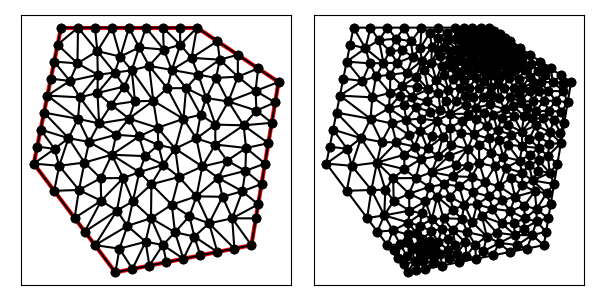

Data behind this chart, as committed beside it:
1.100000000000000000e+01, 1.300000000000000000e+01, 6.000000000000000000e+00, 1.300000000000000000e+01, 5.000000000000000000e+00, 8.000000000000000000e+00, 8.000000000000000000e+00, 4.000000000000000000e+00, 1.300000000000000000e+01, 5.000000000000000000e+00, 1.400000000000000000e+01, 1.100000000000000000e+01, 9.392719440451093860e+00, 1.030898030998955406e+01, 9.553367490350133551e+00, 9.317969348203583024e+00, 1.050290101965830303e+01, 9.644000940286147738e+00, 9.816329316819844664e+00, 9.756983532826428274e+00, 0.000000000000000000e+00, 1.738563304942579435e-01
1.100000000000000000e+01, 1.300000000000000000e+01, 6.000000000000000000e+00, 1.300000000000000000e+01, 5.000000000000000000e+00, 8.000000000000000000e+00, 8.000000000000000000e+00, 4.000000000000000000e+00, 1.300000000000000000e+01, 5.000000000000000000e+00, 1.400000000000000000e+01, 1.100000000000000000e+01, 1.170245923913043562e+01, 1.115103260869565105e+01, 1.133938052736274038e+01, 1.041139205194144779e+01, 1.215347402682086297e+01, 1.028432483242916184e+01, 1.173177126443801477e+01, 1.061558316435542082e+01, 0.000000000000000000e+00, 8.208423016563613783e-02
1.100000000000000000e+01, 1.300000000000000000e+01, 6.000000000000000000e+00, 1.300000000000000000e+01, 5.000000000000000000e+00, 8.000000000000000000e+00, 8.000000000000000000e+00, 4.000000000000000000e+00, 1.300000000000000000e+01, 5.000000000000000000e+00, 1.400000000000000000e+01, 1.100000000000000000e+01, 1.104690211654953735e+01, 1.126888557455289153e+01, 1.183935304707054748e+01, 1.182152957060582210e+01, 1.080000000000000071e+01, 1.188749999999999929e+01, 1.122875172120669696e+01, 1.165930504838623882e+01, 0.000000000000000000e+00, 5.618715650164662206e-02
1.100000000000000000e+01, 1.300000000000000000e+01, 6.000000000000000000e+00, 1.300000000000000000e+01, 5.000000000000000000e+00, 8.000000000000000000e+00, 8.000000000000000000e+00, 4.000000000000000000e+00, 1.300000000000000000e+01, 5.000000000000000000e+00, 1.400000000000000000e+01, 1.100000000000000000e+01, 8.496202671483544577e+00, 9.655123837376157425e+00, 9.553367490350133551e+00, 9.317969348203583024e+00, 9.392719440451093860e+00, 1.030898030998955406e+01, 9.147429867428257921e+00, 9.760691165189765428e+00, 0.000000000000000000e+00, 1.859145855905563749e-01
1.100000000000000000e+01, 1.300000000000000000e+01, 6.000000000000000000e+00, 1.300000000000000000e+01, 5.000000000000000000e+00, 8.000000000000000000e+00, 8.000000000000000000e+00, 4.000000000000000000e+00, 1.300000000000000000e+01, 5.000000000000000000e+00, 1.400000000000000000e+01, 1.100000000000000000e+01, 1.277966091759866529e+01, 7.734639847066889118e+00, 1.337500000000000000e+01, 7.250000000000000000e+00, 1.350000000000000000e+01, 8.000000000000000000e+00, 1.321822030586621999e+01, 7.661546615688962447e+00, 0.000000000000000000e+00, 1.743533436819125482e-01
1.100000000000000000e+01, 1.300000000000000000e+01, 6.000000000000000000e+00, 1.300000000000000000e+01, 5.000000000000000000e+00, 8.000000000000000000e+00, 8.000000000000000000e+00, 4.000000000000000000e+00, 1.300000000000000000e+01, 5.000000000000000000e+00, 1.400000000000000000e+01, 1.100000000000000000e+01, 1.350000000000000000e+01, 8.000000000000000000e+00, 1.362500000000000000e+01, 8.750000000000000000e+00, 1.280591595216601775e+01, 8.574329790140271967e+00, 1.331030531738867317e+01, 8.441443263380090656e+00, 0.000000000000000000e+00, 1.632169199267900772e-01
1.100000000000000000e+01, 1.300000000000000000e+01, 6.000000000000000000e+00, 1.300000000000000000e+01, 5.000000000000000000e+00, 8.000000000000000000e+00, 8.000000000000000000e+00, 4.000000000000000000e+00, 1.300000000000000000e+01, 5.000000000000000000e+00, 1.400000000000000000e+01, 1.100000000000000000e+01, 1.175000000000000000e+01, 1.250000000000000000e+01, 1.100000000000000000e+01, 1.300000000000000000e+01, 1.080000000000000071e+01, 1.188749999999999929e+01, 1.118333333333333179e+01, 1.246250000000000036e+01, 1.000000000000000000e+00, 2.822428133975121364e-02
1.100000000000000000e+01, 1.300000000000000000e+01, 6.000000000000000000e+00, 1.300000000000000000e+01, 5.000000000000000000e+00, 8.000000000000000000e+00, 8.000000000000000000e+00, 4.000000000000000000e+00, 1.300000000000000000e+01, 5.000000000000000000e+00, 1.400000000000000000e+01, 1.100000000000000000e+01, 1.038715436300123685e+01, 1.236721346451732551e+01, 9.750000000000000000e+00, 1.300000000000000000e+01, 9.778493731867689220e+00, 1.219372351052504833e+01, 9.971882698289642022e+00, 1.252031232501412461e+01, 1.000000000000000000e+00, 4.481094302663864853e-02
1.100000000000000000e+01, 1.300000000000000000e+01, 6.000000000000000000e+00, 1.300000000000000000e+01, 5.000000000000000000e+00, 8.000000000000000000e+00, 8.000000000000000000e+00, 4.000000000000000000e+00, 1.300000000000000000e+01, 5.000000000000000000e+00, 1.400000000000000000e+01, 1.100000000000000000e+01, 1.315438814180535410e+01, 1.067094407090267794e+01, 1.325000000000000000e+01, 1.150000000000000000e+01, 1.250549377201724255e+01, 1.119574065802586560e+01, 1.296996063794086673e+01, 1.112222824297618295e+01, 0.000000000000000000e+00, 8.700658695062904457e-02
1.100000000000000000e+01, 1.300000000000000000e+01, 6.000000000000000000e+00, 1.300000000000000000e+01, 5.000000000000000000e+00, 8.000000000000000000e+00, 8.000000000000000000e+00, 4.000000000000000000e+00, 1.300000000000000000e+01, 5.000000000000000000e+00, 1.400000000000000000e+01, 1.100000000000000000e+01, 1.175000000000000000e+01, 1.250000000000000000e+01, 1.183935304707054748e+01, 1.182152957060582210e+01, 1.250000000000000000e+01, 1.200000000000000000e+01, 1.202978434902351523e+01, 1.210717652353527285e+01, 0.000000000000000000e+00, 2.822428133975121364e-02
1.100000000000000000e+01, 1.300000000000000000e+01, 6.000000000000000000e+00, 1.300000000000000000e+01, 5.000000000000000000e+00, 8.000000000000000000e+00, 8.000000000000000000e+00, 4.000000000000000000e+00, 1.300000000000000000e+01, 5.000000000000000000e+00, 1.400000000000000000e+01, 1.100000000000000000e+01, 1.007535541210377694e+01, 1.144354565625100761e+01, 1.104690211654953735e+01, 1.126888557455289153e+01, 1.080000000000000071e+01, 1.188749999999999929e+01, 1.064075250955110441e+01, 1.153331041026796733e+01, 0.000000000000000000e+00, 5.618715650164662206e-02
1.100000000000000000e+01, 1.300000000000000000e+01, 6.000000000000000000e+00, 1.300000000000000000e+01, 5.000000000000000000e+00, 8.000000000000000000e+00, 8.000000000000000000e+00, 4.000000000000000000e+00, 1.300000000000000000e+01, 5.000000000000000000e+00, 1.400000000000000000e+01, 1.100000000000000000e+01, 9.323719314047950846e+00, 7.239987931195781101e+00, 9.309777355270835386e+00, 5.991830183904929719e+00, 1.007363127621207433e+01, 6.490526364272456661e+00, 9.569042648510288629e+00, 6.574114826457723382e+00, 0.000000000000000000e+00, 2.108463673752982714e-01
1.100000000000000000e+01, 1.300000000000000000e+01, 6.000000000000000000e+00, 1.300000000000000000e+01, 5.000000000000000000e+00, 8.000000000000000000e+00, 8.000000000000000000e+00, 4.000000000000000000e+00, 1.300000000000000000e+01, 5.000000000000000000e+00, 1.400000000000000000e+01, 1.100000000000000000e+01, 1.104690211654953735e+01, 1.126888557455289153e+01, 1.007535541210377694e+01, 1.144354565625100761e+01, 1.059999999999999964e+01, 1.077500000000000036e+01, 1.057408584288443798e+01, 1.116247707693463376e+01, 0.000000000000000000e+00, 7.631572520146308325e-02
1.100000000000000000e+01, 1.300000000000000000e+01, 6.000000000000000000e+00, 1.300000000000000000e+01, 5.000000000000000000e+00, 8.000000000000000000e+00, 8.000000000000000000e+00, 4.000000000000000000e+00, 1.300000000000000000e+01, 5.000000000000000000e+00, 1.400000000000000000e+01, 1.100000000000000000e+01, 1.167286713464362258e+01, 9.433669953322494806e+00, 1.133938052736274038e+01, 1.041139205194144779e+01, 1.113404783705782997e+01, 9.795621361286270812e+00, 1.138209849968806431e+01, 9.880227788850071136e+00, 0.000000000000000000e+00, 1.068211014811455695e-01
1.100000000000000000e+01, 1.300000000000000000e+01, 6.000000000000000000e+00, 1.300000000000000000e+01, 5.000000000000000000e+00, 8.000000000000000000e+00, 8.000000000000000000e+00, 4.000000000000000000e+00, 1.300000000000000000e+01, 5.000000000000000000e+00, 1.400000000000000000e+01, 1.100000000000000000e+01, 9.778493731867689220e+00, 1.219372351052504833e+01, 9.125000000000000000e+00, 1.300000000000000000e+01, 8.873619951485641977e+00, 1.227197046104146239e+01, 9.259037894451111583e+00, 1.248856465718883690e+01, 1.000000000000000000e+00, 8.562745865421682312e-02
1.100000000000000000e+01, 1.300000000000000000e+01, 6.000000000000000000e+00, 1.300000000000000000e+01, 5.000000000000000000e+00, 8.000000000000000000e+00, 8.000000000000000000e+00, 4.000000000000000000e+00, 1.300000000000000000e+01, 5.000000000000000000e+00, 1.400000000000000000e+01, 1.100000000000000000e+01, 1.183935304707054748e+01, 1.182152957060582210e+01, 1.250549377201724255e+01, 1.119574065802586560e+01, 1.250000000000000000e+01, 1.200000000000000000e+01, 1.228161560636259786e+01, 1.167242340954389590e+01, 0.000000000000000000e+00, 5.866244997244269427e-02
1.100000000000000000e+01, 1.300000000000000000e+01, 6.000000000000000000e+00, 1.300000000000000000e+01, 5.000000000000000000e+00, 8.000000000000000000e+00, 8.000000000000000000e+00, 4.000000000000000000e+00, 1.300000000000000000e+01, 5.000000000000000000e+00, 1.400000000000000000e+01, 1.100000000000000000e+01, 1.080000000000000071e+01, 1.188749999999999929e+01, 1.183935304707054748e+01, 1.182152957060582210e+01, 1.175000000000000000e+01, 1.250000000000000000e+01, 1.146311768235685058e+01, 1.206967652353527320e+01, 0.000000000000000000e+00, 2.822428133975121364e-02
1.100000000000000000e+01, 1.300000000000000000e+01, 6.000000000000000000e+00, 1.300000000000000000e+01, 5.000000000000000000e+00, 8.000000000000000000e+00, 8.000000000000000000e+00, 4.000000000000000000e+00, 1.300000000000000000e+01, 5.000000000000000000e+00, 1.400000000000000000e+01, 1.100000000000000000e+01, 1.250549377201724255e+01, 1.119574065802586560e+01, 1.183935304707054748e+01, 1.182152957060582210e+01, 1.170245923913043562e+01, 1.115103260869565105e+01, 1.201576868607274129e+01, 1.138943427910911232e+01, 0.000000000000000000e+00, 5.866244997244269427e-02
1.100000000000000000e+01, 1.300000000000000000e+01, 6.000000000000000000e+00, 1.300000000000000000e+01, 5.000000000000000000e+00, 8.000000000000000000e+00, 8.000000000000000000e+00, 4.000000000000000000e+00, 1.300000000000000000e+01, 5.000000000000000000e+00, 1.400000000000000000e+01, 1.100000000000000000e+01, 7.400874584445000792e+00, 9.477565436947090305e+00, 8.496202671483544577e+00, 9.655123837376157425e+00, 7.851927325729961105e+00, 1.016232360862620077e+01, 7.916334860552836084e+00, 9.765004294316483424e+00, 0.000000000000000000e+00, 1.855525722925639720e-01
1.100000000000000000e+01, 1.300000000000000000e+01, 6.000000000000000000e+00, 1.300000000000000000e+01, 5.000000000000000000e+00, 8.000000000000000000e+00, 8.000000000000000000e+00, 4.000000000000000000e+00, 1.300000000000000000e+01, 5.000000000000000000e+00, 1.400000000000000000e+01, 1.100000000000000000e+01, 1.050290101965830303e+01, 9.644000940286147738e+00, 1.059999999999999964e+01, 1.077500000000000036e+01, 9.907649123461784058e+00, 1.077180572114922974e+01, 1.033685004770669558e+01, 1.039693555381179202e+01, 0.000000000000000000e+00, 1.071183385306316016e-01
1.100000000000000000e+01, 1.300000000000000000e+01, 6.000000000000000000e+00, 1.300000000000000000e+01, 5.000000000000000000e+00, 8.000000000000000000e+00, 8.000000000000000000e+00, 4.000000000000000000e+00, 1.300000000000000000e+01, 5.000000000000000000e+00, 1.400000000000000000e+01, 1.100000000000000000e+01, 1.133938052736274038e+01, 1.041139205194144779e+01, 1.104690211654953735e+01, 1.126888557455289153e+01, 1.059999999999999964e+01, 1.077500000000000036e+01, 1.099542754797075794e+01, 1.081842587549811263e+01, 0.000000000000000000e+00, 7.631572520146308325e-02
1.100000000000000000e+01, 1.300000000000000000e+01, 6.000000000000000000e+00, 1.300000000000000000e+01, 5.000000000000000000e+00, 8.000000000000000000e+00, 8.000000000000000000e+00, 4.000000000000000000e+00, 1.300000000000000000e+01, 5.000000000000000000e+00, 1.400000000000000000e+01, 1.100000000000000000e+01, 1.183935304707054748e+01, 1.182152957060582210e+01, 1.104690211654953735e+01, 1.126888557455289153e+01, 1.170245923913043562e+01, 1.115103260869565105e+01, 1.152957146758350682e+01, 1.141381591795145489e+01, 0.000000000000000000e+00, 5.866244997244269427e-02
1.100000000000000000e+01, 1.300000000000000000e+01, 6.000000000000000000e+00, 1.300000000000000000e+01, 5.000000000000000000e+00, 8.000000000000000000e+00, 8.000000000000000000e+00, 4.000000000000000000e+00, 1.300000000000000000e+01, 5.000000000000000000e+00, 1.400000000000000000e+01, 1.100000000000000000e+01, 1.167286713464362258e+01, 9.433669953322494806e+00, 1.113404783705782997e+01, 9.795621361286270812e+00, 1.097730122540643549e+01, 8.923718333975390493e+00, 1.126140539903596327e+01, 9.384336549528052629e+00, 0.000000000000000000e+00, 1.303173557516049963e-01
1.100000000000000000e+01, 1.300000000000000000e+01, 6.000000000000000000e+00, 1.300000000000000000e+01, 5.000000000000000000e+00, 8.000000000000000000e+00, 8.000000000000000000e+00, 4.000000000000000000e+00, 1.300000000000000000e+01, 5.000000000000000000e+00, 1.400000000000000000e+01, 1.100000000000000000e+01, 1.325000000000000000e+01, 1.150000000000000000e+01, 1.315438814180535410e+01, 1.067094407090267794e+01, 1.400000000000000000e+01, 1.100000000000000000e+01, 1.346812938060178588e+01, 1.105698135696755990e+01, 0.000000000000000000e+00, 9.644794706469250745e-02
1.100000000000000000e+01, 1.300000000000000000e+01, 6.000000000000000000e+00, 1.300000000000000000e+01, 5.000000000000000000e+00, 8.000000000000000000e+00, 8.000000000000000000e+00, 4.000000000000000000e+00, 1.300000000000000000e+01, 5.000000000000000000e+00, 1.400000000000000000e+01, 1.100000000000000000e+01, 1.104690211654953735e+01, 1.126888557455289153e+01, 1.133938052736274038e+01, 1.041139205194144779e+01, 1.170245923913043562e+01, 1.115103260869565105e+01, 1.136291396101423778e+01, 1.094377007839666227e+01, 0.000000000000000000e+00, 7.631572520146308325e-02
1.100000000000000000e+01, 1.300000000000000000e+01, 6.000000000000000000e+00, 1.300000000000000000e+01, 5.000000000000000000e+00, 8.000000000000000000e+00, 8.000000000000000000e+00, 4.000000000000000000e+00, 1.300000000000000000e+01, 5.000000000000000000e+00, 1.400000000000000000e+01, 1.100000000000000000e+01, 1.325000000000000000e+01, 1.150000000000000000e+01, 1.250000000000000000e+01, 1.200000000000000000e+01, 1.250549377201724255e+01, 1.119574065802586560e+01, 1.275183125733908263e+01, 1.156524688600862305e+01, 0.000000000000000000e+00, 7.192263778305811595e-02
1.100000000000000000e+01, 1.300000000000000000e+01, 6.000000000000000000e+00, 1.300000000000000000e+01, 5.000000000000000000e+00, 8.000000000000000000e+00, 8.000000000000000000e+00, 4.000000000000000000e+00, 1.300000000000000000e+01, 5.000000000000000000e+00, 1.400000000000000000e+01, 1.100000000000000000e+01, 1.250549377201724255e+01, 1.119574065802586560e+01, 1.170245923913043562e+01, 1.115103260869565105e+01, 1.215347402682086297e+01, 1.028432483242916184e+01, 1.212047567932284586e+01, 1.087703269971689224e+01, 0.000000000000000000e+00, 8.208423016563613783e-02
1.100000000000000000e+01, 1.300000000000000000e+01, 6.000000000000000000e+00, 1.300000000000000000e+01, 5.000000000000000000e+00, 8.000000000000000000e+00, 8.000000000000000000e+00, 4.000000000000000000e+00, 1.300000000000000000e+01, 5.000000000000000000e+00, 1.400000000000000000e+01, 1.100000000000000000e+01, 1.271334718097630123e+01, 9.406909950034012979e+00, 1.375000000000000000e+01, 9.500000000000000000e+00, 1.318703113050124820e+01, 9.950594379394633648e+00, 1.321679277049251588e+01, 9.619168109809548284e+00, 0.000000000000000000e+00, 1.278098086790221966e-01
1.100000000000000000e+01, 1.300000000000000000e+01, 6.000000000000000000e+00, 1.300000000000000000e+01, 5.000000000000000000e+00, 8.000000000000000000e+00, 8.000000000000000000e+00, 4.000000000000000000e+00, 1.300000000000000000e+01, 5.000000000000000000e+00, 1.400000000000000000e+01, 1.100000000000000000e+01, 1.387500000000000000e+01, 1.025000000000000000e+01, 1.400000000000000000e+01, 1.100000000000000000e+01, 1.315438814180535410e+01, 1.067094407090267794e+01, 1.367646271393511803e+01, 1.064031469030089205e+01, 0.000000000000000000e+00, 1.095563526498777446e-01
1.100000000000000000e+01, 1.300000000000000000e+01, 6.000000000000000000e+00, 1.300000000000000000e+01, 5.000000000000000000e+00, 8.000000000000000000e+00, 8.000000000000000000e+00, 4.000000000000000000e+00, 1.300000000000000000e+01, 5.000000000000000000e+00, 1.400000000000000000e+01, 1.100000000000000000e+01, 1.113404783705782997e+01, 9.795621361286270812e+00, 1.059999999999999964e+01, 1.077500000000000036e+01, 1.050290101965830303e+01, 9.644000940286147738e+00, 1.074564961890537695e+01, 1.007154076719080571e+01, 0.000000000000000000e+00, 1.071183385306316016e-01
1.100000000000000000e+01, 1.300000000000000000e+01, 6.000000000000000000e+00, 1.300000000000000000e+01, 5.000000000000000000e+00, 8.000000000000000000e+00, 8.000000000000000000e+00, 4.000000000000000000e+00, 1.300000000000000000e+01, 5.000000000000000000e+00, 1.400000000000000000e+01, 1.100000000000000000e+01, 1.167286713464362258e+01, 9.433669953322494806e+00, 1.215347402682086297e+01, 1.028432483242916184e+01, 1.133938052736274038e+01, 1.041139205194144779e+01, 1.172190722960907472e+01, 1.004312894589770089e+01, 0.000000000000000000e+00, 1.068211014811455695e-01
1.100000000000000000e+01, 1.300000000000000000e+01, 6.000000000000000000e+00, 1.300000000000000000e+01, 5.000000000000000000e+00, 8.000000000000000000e+00, 8.000000000000000000e+00, 4.000000000000000000e+00, 1.300000000000000000e+01, 5.000000000000000000e+00, 1.400000000000000000e+01, 1.100000000000000000e+01, 1.059999999999999964e+01, 1.077500000000000036e+01, 1.007535541210377694e+01, 1.144354565625100761e+01, 9.907649123461784058e+00, 1.077180572114922974e+01, 1.019433484518851962e+01, 1.099678379246674531e+01, 0.000000000000000000e+00, 1.036814059026893581e-01
1.100000000000000000e+01, 1.300000000000000000e+01, 6.000000000000000000e+00, 1.300000000000000000e+01, 5.000000000000000000e+00, 8.000000000000000000e+00, 8.000000000000000000e+00, 4.000000000000000000e+00, 1.300000000000000000e+01, 5.000000000000000000e+00, 1.400000000000000000e+01, 1.100000000000000000e+01, 1.050290101965830303e+01, 9.644000940286147738e+00, 1.019999999999999929e+01, 8.550000000000000711e+00, 1.097730122540643549e+01, 8.923718333975390493e+00, 1.056006741502157986e+01, 9.039239758087179055e+00, 0.000000000000000000e+00, 1.738563304942579435e-01
1.100000000000000000e+01, 1.300000000000000000e+01, 6.000000000000000000e+00, 1.300000000000000000e+01, 5.000000000000000000e+00, 8.000000000000000000e+00, 8.000000000000000000e+00, 4.000000000000000000e+00, 1.300000000000000000e+01, 5.000000000000000000e+00, 1.400000000000000000e+01, 1.100000000000000000e+01, 1.250549377201724255e+01, 1.119574065802586560e+01, 1.215347402682086297e+01, 1.028432483242916184e+01, 1.315438814180535410e+01, 1.067094407090267794e+01, 1.260445198021448654e+01, 1.071700318711923394e+01, 0.000000000000000000e+00, 8.700658695062904457e-02
1.100000000000000000e+01, 1.300000000000000000e+01, 6.000000000000000000e+00, 1.300000000000000000e+01, 5.000000000000000000e+00, 8.000000000000000000e+00, 8.000000000000000000e+00, 4.000000000000000000e+00, 1.300000000000000000e+01, 5.000000000000000000e+00, 1.400000000000000000e+01, 1.100000000000000000e+01, 1.271334718097630123e+01, 9.406909950034012979e+00, 1.215347402682086297e+01, 1.028432483242916184e+01, 1.167286713464362258e+01, 9.433669953322494806e+00, 1.217989611414692952e+01, 9.708301578595223802e+00, 0.000000000000000000e+00, 1.190432698482839780e-01
1.100000000000000000e+01, 1.300000000000000000e+01, 6.000000000000000000e+00, 1.300000000000000000e+01, 5.000000000000000000e+00, 8.000000000000000000e+00, 8.000000000000000000e+00, 4.000000000000000000e+00, 1.300000000000000000e+01, 5.000000000000000000e+00, 1.400000000000000000e+01, 1.100000000000000000e+01, 1.387500000000000000e+01, 1.025000000000000000e+01, 1.315438814180535410e+01, 1.067094407090267794e+01, 1.318703113050124820e+01, 9.950594379394633648e+00, 1.340547309076886684e+01, 1.029051281676577112e+01, 0.000000000000000000e+00, 1.095563526498777446e-01
1.100000000000000000e+01, 1.300000000000000000e+01, 6.000000000000000000e+00, 1.300000000000000000e+01, 5.000000000000000000e+00, 8.000000000000000000e+00, 8.000000000000000000e+00, 4.000000000000000000e+00, 1.300000000000000000e+01, 5.000000000000000000e+00, 1.400000000000000000e+01, 1.100000000000000000e+01, 1.215347402682086297e+01, 1.028432483242916184e+01, 1.271334718097630123e+01, 9.406909950034012979e+00, 1.318703113050124820e+01, 9.950594379394633648e+00, 1.268461744609947139e+01, 9.880609720619270675e+00, 0.000000000000000000e+00, 1.190432698482839780e-01
1.100000000000000000e+01, 1.300000000000000000e+01, 6.000000000000000000e+00, 1.300000000000000000e+01, 5.000000000000000000e+00, 8.000000000000000000e+00, 8.000000000000000000e+00, 4.000000000000000000e+00, 1.300000000000000000e+01, 5.000000000000000000e+00, 1.400000000000000000e+01, 1.100000000000000000e+01, 1.271334718097630123e+01, 9.406909950034012979e+00, 1.167286713464362258e+01, 9.433669953322494806e+00, 1.167580033188069244e+01, 8.700322882936056601e+00, 1.202067154916687208e+01, 9.180300928764188129e+00, 0.000000000000000000e+00, 1.468770653671445103e-01
1.100000000000000000e+01, 1.300000000000000000e+01, 6.000000000000000000e+00, 1.300000000000000000e+01, 5.000000000000000000e+00, 8.000000000000000000e+00, 8.000000000000000000e+00, 4.000000000000000000e+00, 1.300000000000000000e+01, 5.000000000000000000e+00, 1.400000000000000000e+01, 1.100000000000000000e+01, 1.362500000000000000e+01, 8.750000000000000000e+00, 1.375000000000000000e+01, 9.500000000000000000e+00, 1.271334718097630123e+01, 9.406909950034012979e+00, 1.336278239365876708e+01, 9.218969983344670993e+00, 0.000000000000000000e+00, 1.382276877168379658e-01
1.100000000000000000e+01, 1.300000000000000000e+01, 6.000000000000000000e+00, 1.300000000000000000e+01, 5.000000000000000000e+00, 8.000000000000000000e+00, 8.000000000000000000e+00, 4.000000000000000000e+00, 1.300000000000000000e+01, 5.000000000000000000e+00, 1.400000000000000000e+01, 1.100000000000000000e+01, 1.037500000000000000e+01, 1.300000000000000000e+01, 1.038715436300123685e+01, 1.236721346451732551e+01, 1.100000000000000000e+01, 1.300000000000000000e+01, 1.058738478766707836e+01, 1.278907115483910850e+01, 1.000000000000000000e+00, 4.481094302663864853e-02
1.100000000000000000e+01, 1.300000000000000000e+01, 6.000000000000000000e+00, 1.300000000000000000e+01, 5.000000000000000000e+00, 8.000000000000000000e+00, 8.000000000000000000e+00, 4.000000000000000000e+00, 1.300000000000000000e+01, 5.000000000000000000e+00, 1.400000000000000000e+01, 1.100000000000000000e+01, 9.907649123461784058e+00, 1.077180572114922974e+01, 9.238937500000000469e+00, 1.159391292134831630e+01, 9.392719440451093860e+00, 1.030898030998955406e+01, 9.513102021304293388e+00, 1.089156631749570181e+01, 0.000000000000000000e+00, 1.226458859602508333e-01
1.100000000000000000e+01, 1.300000000000000000e+01, 6.000000000000000000e+00, 1.300000000000000000e+01, 5.000000000000000000e+00, 8.000000000000000000e+00, 8.000000000000000000e+00, 4.000000000000000000e+00, 1.300000000000000000e+01, 5.000000000000000000e+00, 1.400000000000000000e+01, 1.100000000000000000e+01, 1.038715436300123685e+01, 1.236721346451732551e+01, 1.007535541210377694e+01, 1.144354565625100761e+01, 1.080000000000000071e+01, 1.188749999999999929e+01, 1.042083659170167032e+01, 1.189941970692277629e+01, 0.000000000000000000e+00, 4.481094302663864853e-02
1.100000000000000000e+01, 1.300000000000000000e+01, 6.000000000000000000e+00, 1.300000000000000000e+01, 5.000000000000000000e+00, 8.000000000000000000e+00, 8.000000000000000000e+00, 4.000000000000000000e+00, 1.300000000000000000e+01, 5.000000000000000000e+00, 1.400000000000000000e+01, 1.100000000000000000e+01, 9.778493731867689220e+00, 1.219372351052504833e+01, 9.238937500000000469e+00, 1.159391292134831630e+01, 1.007535541210377694e+01, 1.144354565625100761e+01, 9.697595547990488285e+00, 1.174372736270812290e+01, 0.000000000000000000e+00, 8.562745865421682312e-02
1.100000000000000000e+01, 1.300000000000000000e+01, 6.000000000000000000e+00, 1.300000000000000000e+01, 5.000000000000000000e+00, 8.000000000000000000e+00, 8.000000000000000000e+00, 4.000000000000000000e+00, 1.300000000000000000e+01, 5.000000000000000000e+00, 1.400000000000000000e+01, 1.100000000000000000e+01, 8.500000000000000000e+00, 1.300000000000000000e+01, 8.180973203046567832e+00, 1.193513308148859942e+01, 8.873619951485641977e+00, 1.227197046104146239e+01, 8.518197718177404454e+00, 1.240236784751002119e+01, 1.000000000000000000e+00, 1.453542314141373082e-01
1.100000000000000000e+01, 1.300000000000000000e+01, 6.000000000000000000e+00, 1.300000000000000000e+01, 5.000000000000000000e+00, 8.000000000000000000e+00, 8.000000000000000000e+00, 4.000000000000000000e+00, 1.300000000000000000e+01, 5.000000000000000000e+00, 1.400000000000000000e+01, 1.100000000000000000e+01, 6.274851935478650056e+00, 8.935560451198281129e+00, 5.375000000000000000e+00, 9.875000000000000000e+00, 5.250000000000000000e+00, 9.250000000000000000e+00, 5.633283978492883648e+00, 9.353520150399427635e+00, 1.000000000000000000e+00, 5.000000000000000000e-01
1.100000000000000000e+01, 1.300000000000000000e+01, 6.000000000000000000e+00, 1.300000000000000000e+01, 5.000000000000000000e+00, 8.000000000000000000e+00, 8.000000000000000000e+00, 4.000000000000000000e+00, 1.300000000000000000e+01, 5.000000000000000000e+00, 1.400000000000000000e+01, 1.100000000000000000e+01, 1.037500000000000000e+01, 1.300000000000000000e+01, 9.750000000000000000e+00, 1.300000000000000000e+01, 1.038715436300123685e+01, 1.236721346451732551e+01, 1.017071812100041228e+01, 1.278907115483910850e+01, 1.000000000000000000e+00, 4.481094302663864853e-02
1.100000000000000000e+01, 1.300000000000000000e+01, 6.000000000000000000e+00, 1.300000000000000000e+01, 5.000000000000000000e+00, 8.000000000000000000e+00, 8.000000000000000000e+00, 4.000000000000000000e+00, 1.300000000000000000e+01, 5.000000000000000000e+00, 1.400000000000000000e+01, 1.100000000000000000e+01, 9.778493731867689220e+00, 1.219372351052504833e+01, 9.750000000000000000e+00, 1.300000000000000000e+01, 9.125000000000000000e+00, 1.300000000000000000e+01, 9.551164577289229740e+00, 1.273124117017501611e+01, 1.000000000000000000e+00, 8.562745865421682312e-02
1.100000000000000000e+01, 1.300000000000000000e+01, 6.000000000000000000e+00, 1.300000000000000000e+01, 5.000000000000000000e+00, 8.000000000000000000e+00, 8.000000000000000000e+00, 4.000000000000000000e+00, 1.300000000000000000e+01, 5.000000000000000000e+00, 1.400000000000000000e+01, 1.100000000000000000e+01, 1.019999999999999929e+01, 8.550000000000000711e+00, 1.050290101965830303e+01, 9.644000940286147738e+00, 9.553367490350133551e+00, 9.317969348203583024e+00, 1.008542283666947803e+01, 9.170656762829910491e+00, 0.000000000000000000e+00, 1.738563304942579435e-01
1.100000000000000000e+01, 1.300000000000000000e+01, 6.000000000000000000e+00, 1.300000000000000000e+01, 5.000000000000000000e+00, 8.000000000000000000e+00, 8.000000000000000000e+00, 4.000000000000000000e+00, 1.300000000000000000e+01, 5.000000000000000000e+00, 1.400000000000000000e+01, 1.100000000000000000e+01, 9.238937500000000469e+00, 1.159391292134831630e+01, 9.907649123461784058e+00, 1.077180572114922974e+01, 1.007535541210377694e+01, 1.144354565625100761e+01, 9.740647345188520490e+00, 1.126975476624951966e+01, 0.000000000000000000e+00, 1.036814059026893581e-01
1.100000000000000000e+01, 1.300000000000000000e+01, 6.000000000000000000e+00, 1.300000000000000000e+01, 5.000000000000000000e+00, 8.000000000000000000e+00, 8.000000000000000000e+00, 4.000000000000000000e+00, 1.300000000000000000e+01, 5.000000000000000000e+00, 1.400000000000000000e+01, 1.100000000000000000e+01, 1.050290101965830303e+01, 9.644000940286147738e+00, 9.907649123461784058e+00, 1.077180572114922974e+01, 9.392719440451093860e+00, 1.030898030998955406e+01, 9.934423194523725797e+00, 1.024159565714164266e+01, 0.000000000000000000e+00, 1.226458859602508333e-01
1.100000000000000000e+01, 1.300000000000000000e+01, 6.000000000000000000e+00, 1.300000000000000000e+01, 5.000000000000000000e+00, 8.000000000000000000e+00, 8.000000000000000000e+00, 4.000000000000000000e+00, 1.300000000000000000e+01, 5.000000000000000000e+00, 1.400000000000000000e+01, 1.100000000000000000e+01, 1.019999999999999929e+01, 8.550000000000000711e+00, 9.759585298251129970e+00, 7.959877981207631237e+00, 1.034078024045048494e+01, 7.507747971429452605e+00, 1.010012184623387022e+01, 8.005875317545694259e+00, 0.000000000000000000e+00, 2.154346013590631992e-01
1.100000000000000000e+01, 1.300000000000000000e+01, 6.000000000000000000e+00, 1.300000000000000000e+01, 5.000000000000000000e+00, 8.000000000000000000e+00, 8.000000000000000000e+00, 4.000000000000000000e+00, 1.300000000000000000e+01, 5.000000000000000000e+00, 1.400000000000000000e+01, 1.100000000000000000e+01, 1.167286713464362258e+01, 9.433669953322494806e+00, 1.097730122540643549e+01, 8.923718333975390493e+00, 1.167580033188069244e+01, 8.700322882936056601e+00, 1.144198956397691802e+01, 9.019237056744648484e+00, 0.000000000000000000e+00, 1.468770653671445103e-01
1.100000000000000000e+01, 1.300000000000000000e+01, 6.000000000000000000e+00, 1.300000000000000000e+01, 5.000000000000000000e+00, 8.000000000000000000e+00, 8.000000000000000000e+00, 4.000000000000000000e+00, 1.300000000000000000e+01, 5.000000000000000000e+00, 1.400000000000000000e+01, 1.100000000000000000e+01, 1.119600571322065896e+01, 7.893898634791804092e+00, 1.097730122540643549e+01, 8.923718333975390493e+00, 1.019999999999999929e+01, 8.550000000000000711e+00, 1.079110231287569910e+01, 8.455872322922397544e+00, 0.000000000000000000e+00, 1.762834176804381758e-01
1.100000000000000000e+01, 1.300000000000000000e+01, 6.000000000000000000e+00, 1.300000000000000000e+01, 5.000000000000000000e+00, 8.000000000000000000e+00, 8.000000000000000000e+00, 4.000000000000000000e+00, 1.300000000000000000e+01, 5.000000000000000000e+00, 1.400000000000000000e+01, 1.100000000000000000e+01, 8.879095467357224436e+00, 7.684344737921019686e+00, 9.323719314047950846e+00, 7.239987931195781101e+00, 9.759585298251129970e+00, 7.959877981207631237e+00, 9.320800026552101158e+00, 7.628070216774811563e+00, 0.000000000000000000e+00, 2.154346013590631992e-01
1.100000000000000000e+01, 1.300000000000000000e+01, 6.000000000000000000e+00, 1.300000000000000000e+01, 5.000000000000000000e+00, 8.000000000000000000e+00, 8.000000000000000000e+00, 4.000000000000000000e+00, 1.300000000000000000e+01, 5.000000000000000000e+00, 1.400000000000000000e+01, 1.100000000000000000e+01, 1.266828863727996968e+01, 6.982368560453338091e+00, 1.177633097454650013e+01, 7.476170653628543050e+00, 1.194015551013835008e+01, 6.780156575669085584e+00, 1.212825837398827389e+01, 7.079565263250322538e+00, 0.000000000000000000e+00, 1.852723364694756347e-01
1.100000000000000000e+01, 1.300000000000000000e+01, 6.000000000000000000e+00, 1.300000000000000000e+01, 5.000000000000000000e+00, 8.000000000000000000e+00, 8.000000000000000000e+00, 4.000000000000000000e+00, 1.300000000000000000e+01, 5.000000000000000000e+00, 1.400000000000000000e+01, 1.100000000000000000e+01, 1.119600571322065896e+01, 7.893898634791804092e+00, 1.019999999999999929e+01, 8.550000000000000711e+00, 1.034078024045048494e+01, 7.507747971429452605e+00, 1.057892865122371440e+01, 7.983882202073751877e+00, 0.000000000000000000e+00, 2.178405597631800639e-01
1.100000000000000000e+01, 1.300000000000000000e+01, 6.000000000000000000e+00, 1.300000000000000000e+01, 5.000000000000000000e+00, 8.000000000000000000e+00, 8.000000000000000000e+00, 4.000000000000000000e+00, 1.300000000000000000e+01, 5.000000000000000000e+00, 1.400000000000000000e+01, 1.100000000000000000e+01, 1.167580033188069244e+01, 8.700322882936056601e+00, 1.210940670025081722e+01, 8.108890683441241976e+00, 1.280591595216601775e+01, 8.574329790140271967e+00, 1.219704099476584247e+01, 8.461181118839190773e+00, 0.000000000000000000e+00, 1.590938202415299041e-01
1.100000000000000000e+01, 1.300000000000000000e+01, 6.000000000000000000e+00, 1.300000000000000000e+01, 5.000000000000000000e+00, 8.000000000000000000e+00, 8.000000000000000000e+00, 4.000000000000000000e+00, 1.300000000000000000e+01, 5.000000000000000000e+00, 1.400000000000000000e+01, 1.100000000000000000e+01, 1.059999999999999964e+01, 1.077500000000000036e+01, 1.113404783705782997e+01, 9.795621361286270812e+00, 1.133938052736274038e+01, 1.041139205194144779e+01, 1.102447612147352451e+01, 1.032733780440923965e+01, 0.000000000000000000e+00, 1.068211014811455695e-01
1.100000000000000000e+01, 1.300000000000000000e+01, 6.000000000000000000e+00, 1.300000000000000000e+01, 5.000000000000000000e+00, 8.000000000000000000e+00, 8.000000000000000000e+00, 4.000000000000000000e+00, 1.300000000000000000e+01, 5.000000000000000000e+00, 1.400000000000000000e+01, 1.100000000000000000e+01, 1.097730122540643549e+01, 8.923718333975390493e+00, 1.113404783705782997e+01, 9.795621361286270812e+00, 1.050290101965830303e+01, 9.644000940286147738e+00, 1.087141669404085498e+01, 9.454446878515936348e+00, 0.000000000000000000e+00, 1.303173557516049963e-01
1.100000000000000000e+01, 1.300000000000000000e+01, 6.000000000000000000e+00, 1.300000000000000000e+01, 5.000000000000000000e+00, 8.000000000000000000e+00, 8.000000000000000000e+00, 4.000000000000000000e+00, 1.300000000000000000e+01, 5.000000000000000000e+00, 1.400000000000000000e+01, 1.100000000000000000e+01, 1.387500000000000000e+01, 1.025000000000000000e+01, 1.318703113050124820e+01, 9.950594379394633648e+00, 1.375000000000000000e+01, 9.500000000000000000e+00, 1.360401037683374881e+01, 9.900198126464877291e+00, 0.000000000000000000e+00, 1.193939907498367398e-01
1.100000000000000000e+01, 1.300000000000000000e+01, 6.000000000000000000e+00, 1.300000000000000000e+01, 5.000000000000000000e+00, 8.000000000000000000e+00, 8.000000000000000000e+00, 4.000000000000000000e+00, 1.300000000000000000e+01, 5.000000000000000000e+00, 1.400000000000000000e+01, 1.100000000000000000e+01, 1.215347402682086297e+01, 1.028432483242916184e+01, 1.318703113050124820e+01, 9.950594379394633648e+00, 1.315438814180535410e+01, 1.067094407090267794e+01, 1.283163109970915627e+01, 1.030195442757548996e+01, 0.000000000000000000e+00, 1.095563526498777446e-01
... 136 more rows
